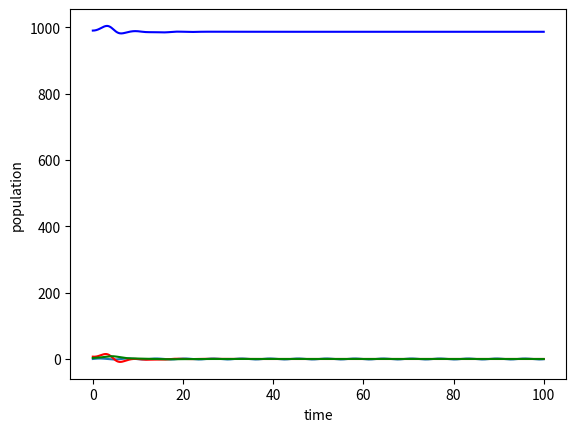

Generate this figure with matplotlib:
import numpy as np
from scipy.integrate import odeint
import matplotlib.pyplot as plt
N= 1000
sigma0 = 1/5.2
gamma0 = 1/7  #recovery rate
startTime = 0
endTime = 100
timeSteps = 1000
simulationTime = np.linspace(startTime, endTime, timeSteps)
betaArray = 1.5*np.sin(simulationTime)


plt.plot(simulationTime, betaArray)

plt.xlabel("Time")
plt.ylabel("Transmission rate beta")

plt.show()
def seirStateSpaceModel(y,t,timePoints, sigma0, gamma0, betaArray):
    S, E, I =y
    beta_t = np.interp(t, timePoints, betaArray)
    dSdt = beta_t *S*I /N
    dEdt = beta_t *S *I /N - sigma0*E
    dIdt = sigma0*E - gamma0*I
    return [dSdt, dEdt, dIdt]
   
S0, E0, I0 = 990, 7, 3
initialState = np.array([S0, E0, I0])
solutionState = odeint(seirStateSpaceModel, initialState, simulationTime, args=(simulationTime, sigma0, gamma0, betaArray))

plt.plot(simulationTime, solutionState[:,0], label='S', color = 'blue')
plt.plot(simulationTime, solutionState[:,1], label='E', color = 'red')
plt.plot(simulationTime, solutionState[:,2], label='I', color = 'green')
plt.xlabel("time")
plt.ylabel('population')
plt.show()









